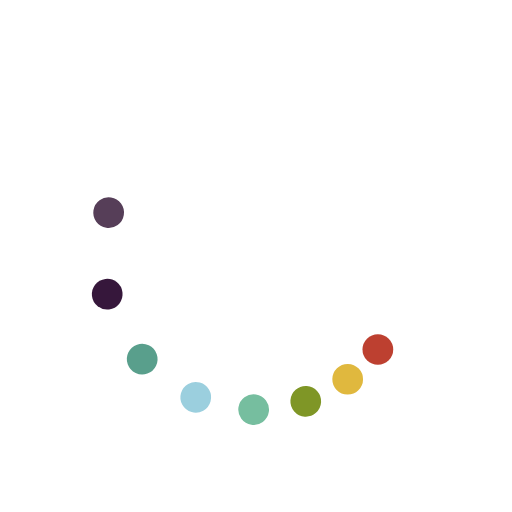
t = 0.00 s
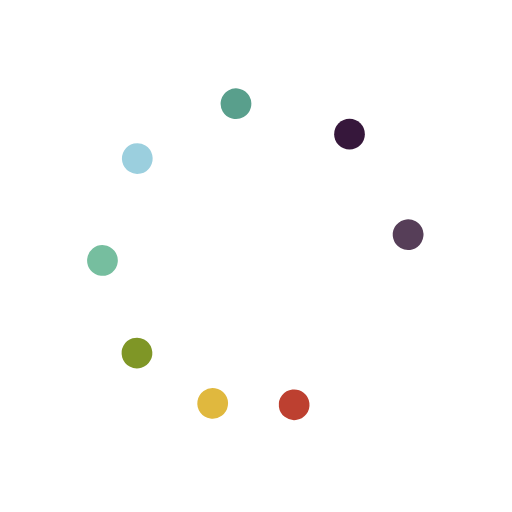
t = 0.38 s
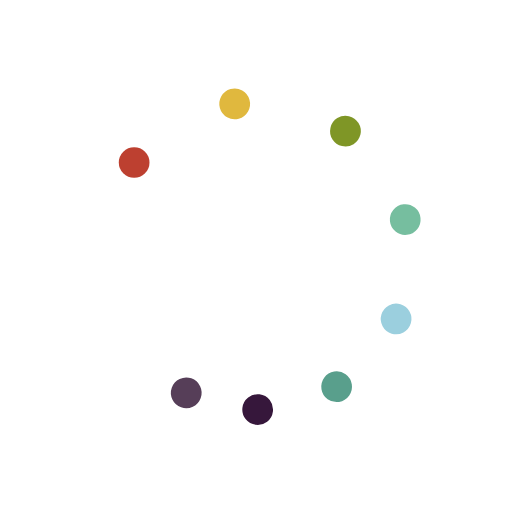
t = 0.75 s
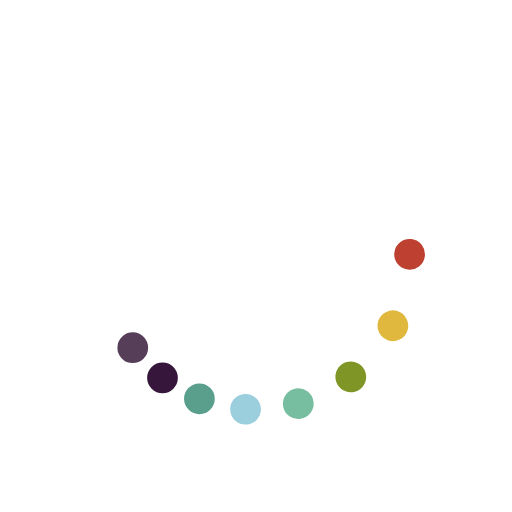
t = 1.13 s

The animated SVG that drew these frames (rendered in a browser with its animation timeline set to each time). Animation: 9 SMIL elements (animateTransform=9); one cycle of 1.50 s, repeats indefinitely.

<svg class="lds-microsoft" width="200px" height="200px" xmlns="http://www.w3.org/2000/svg" xmlns:xlink="http://www.w3.org/1999/xlink" viewBox="0 0 100 100" preserveAspectRatio="xMidYMid" style="background: rgba(0, 0, 0, 0) none repeat scroll 0% 0%;"><g><circle cx="73.801" cy="68.263" fill="#bd4030" r="3">
  <animateTransform attributeName="transform" type="rotate" calcMode="spline" values="0 50 50;360 50 50" times="0;1" keySplines="0.5 0 0.5 1" repeatCount="indefinite" dur="1.5s" begin="0s"/>
</circle><circle cx="68.263" cy="73.801" fill="#e0b83e" r="3">
  <animateTransform attributeName="transform" type="rotate" calcMode="spline" values="0 50 50;360 50 50" times="0;1" keySplines="0.5 0 0.5 1" repeatCount="indefinite" dur="1.5s" begin="-0.062s"/>
</circle><circle cx="61.481" cy="77.716" fill="#7f9626" r="3">
  <animateTransform attributeName="transform" type="rotate" calcMode="spline" values="0 50 50;360 50 50" times="0;1" keySplines="0.5 0 0.5 1" repeatCount="indefinite" dur="1.5s" begin="-0.125s"/>
</circle><circle cx="53.916" cy="79.743" fill="#76be9f" r="3">
  <animateTransform attributeName="transform" type="rotate" calcMode="spline" values="0 50 50;360 50 50" times="0;1" keySplines="0.5 0 0.5 1" repeatCount="indefinite" dur="1.5s" begin="-0.187s"/>
</circle><circle cx="46.084" cy="79.743" fill="#9bcfde" r="3">
  <animateTransform attributeName="transform" type="rotate" calcMode="spline" values="0 50 50;360 50 50" times="0;1" keySplines="0.5 0 0.5 1" repeatCount="indefinite" dur="1.5s" begin="-0.25s"/>
</circle><circle cx="38.519" cy="77.716" fill="#599f8c" r="3">
  <animateTransform attributeName="transform" type="rotate" calcMode="spline" values="0 50 50;360 50 50" times="0;1" keySplines="0.5 0 0.5 1" repeatCount="indefinite" dur="1.5s" begin="-0.312s"/>
</circle><circle cx="31.737" cy="73.801" fill="#36173b" r="3">
  <animateTransform attributeName="transform" type="rotate" calcMode="spline" values="0 50 50;360 50 50" times="0;1" keySplines="0.5 0 0.5 1" repeatCount="indefinite" dur="1.5s" begin="-0.375s"/>
</circle><circle cx="26.199" cy="68.263" fill="#563e58" r="3">
  <animateTransform attributeName="transform" type="rotate" calcMode="spline" values="0 50 50;360 50 50" times="0;1" keySplines="0.5 0 0.5 1" repeatCount="indefinite" dur="1.5s" begin="-0.437s"/>
</circle><animateTransform attributeName="transform" type="rotate" calcMode="spline" values="0 50 50;0 50 50" times="0;1" keySplines="0.5 0 0.5 1" repeatCount="indefinite" dur="1.5s"/></g></svg>